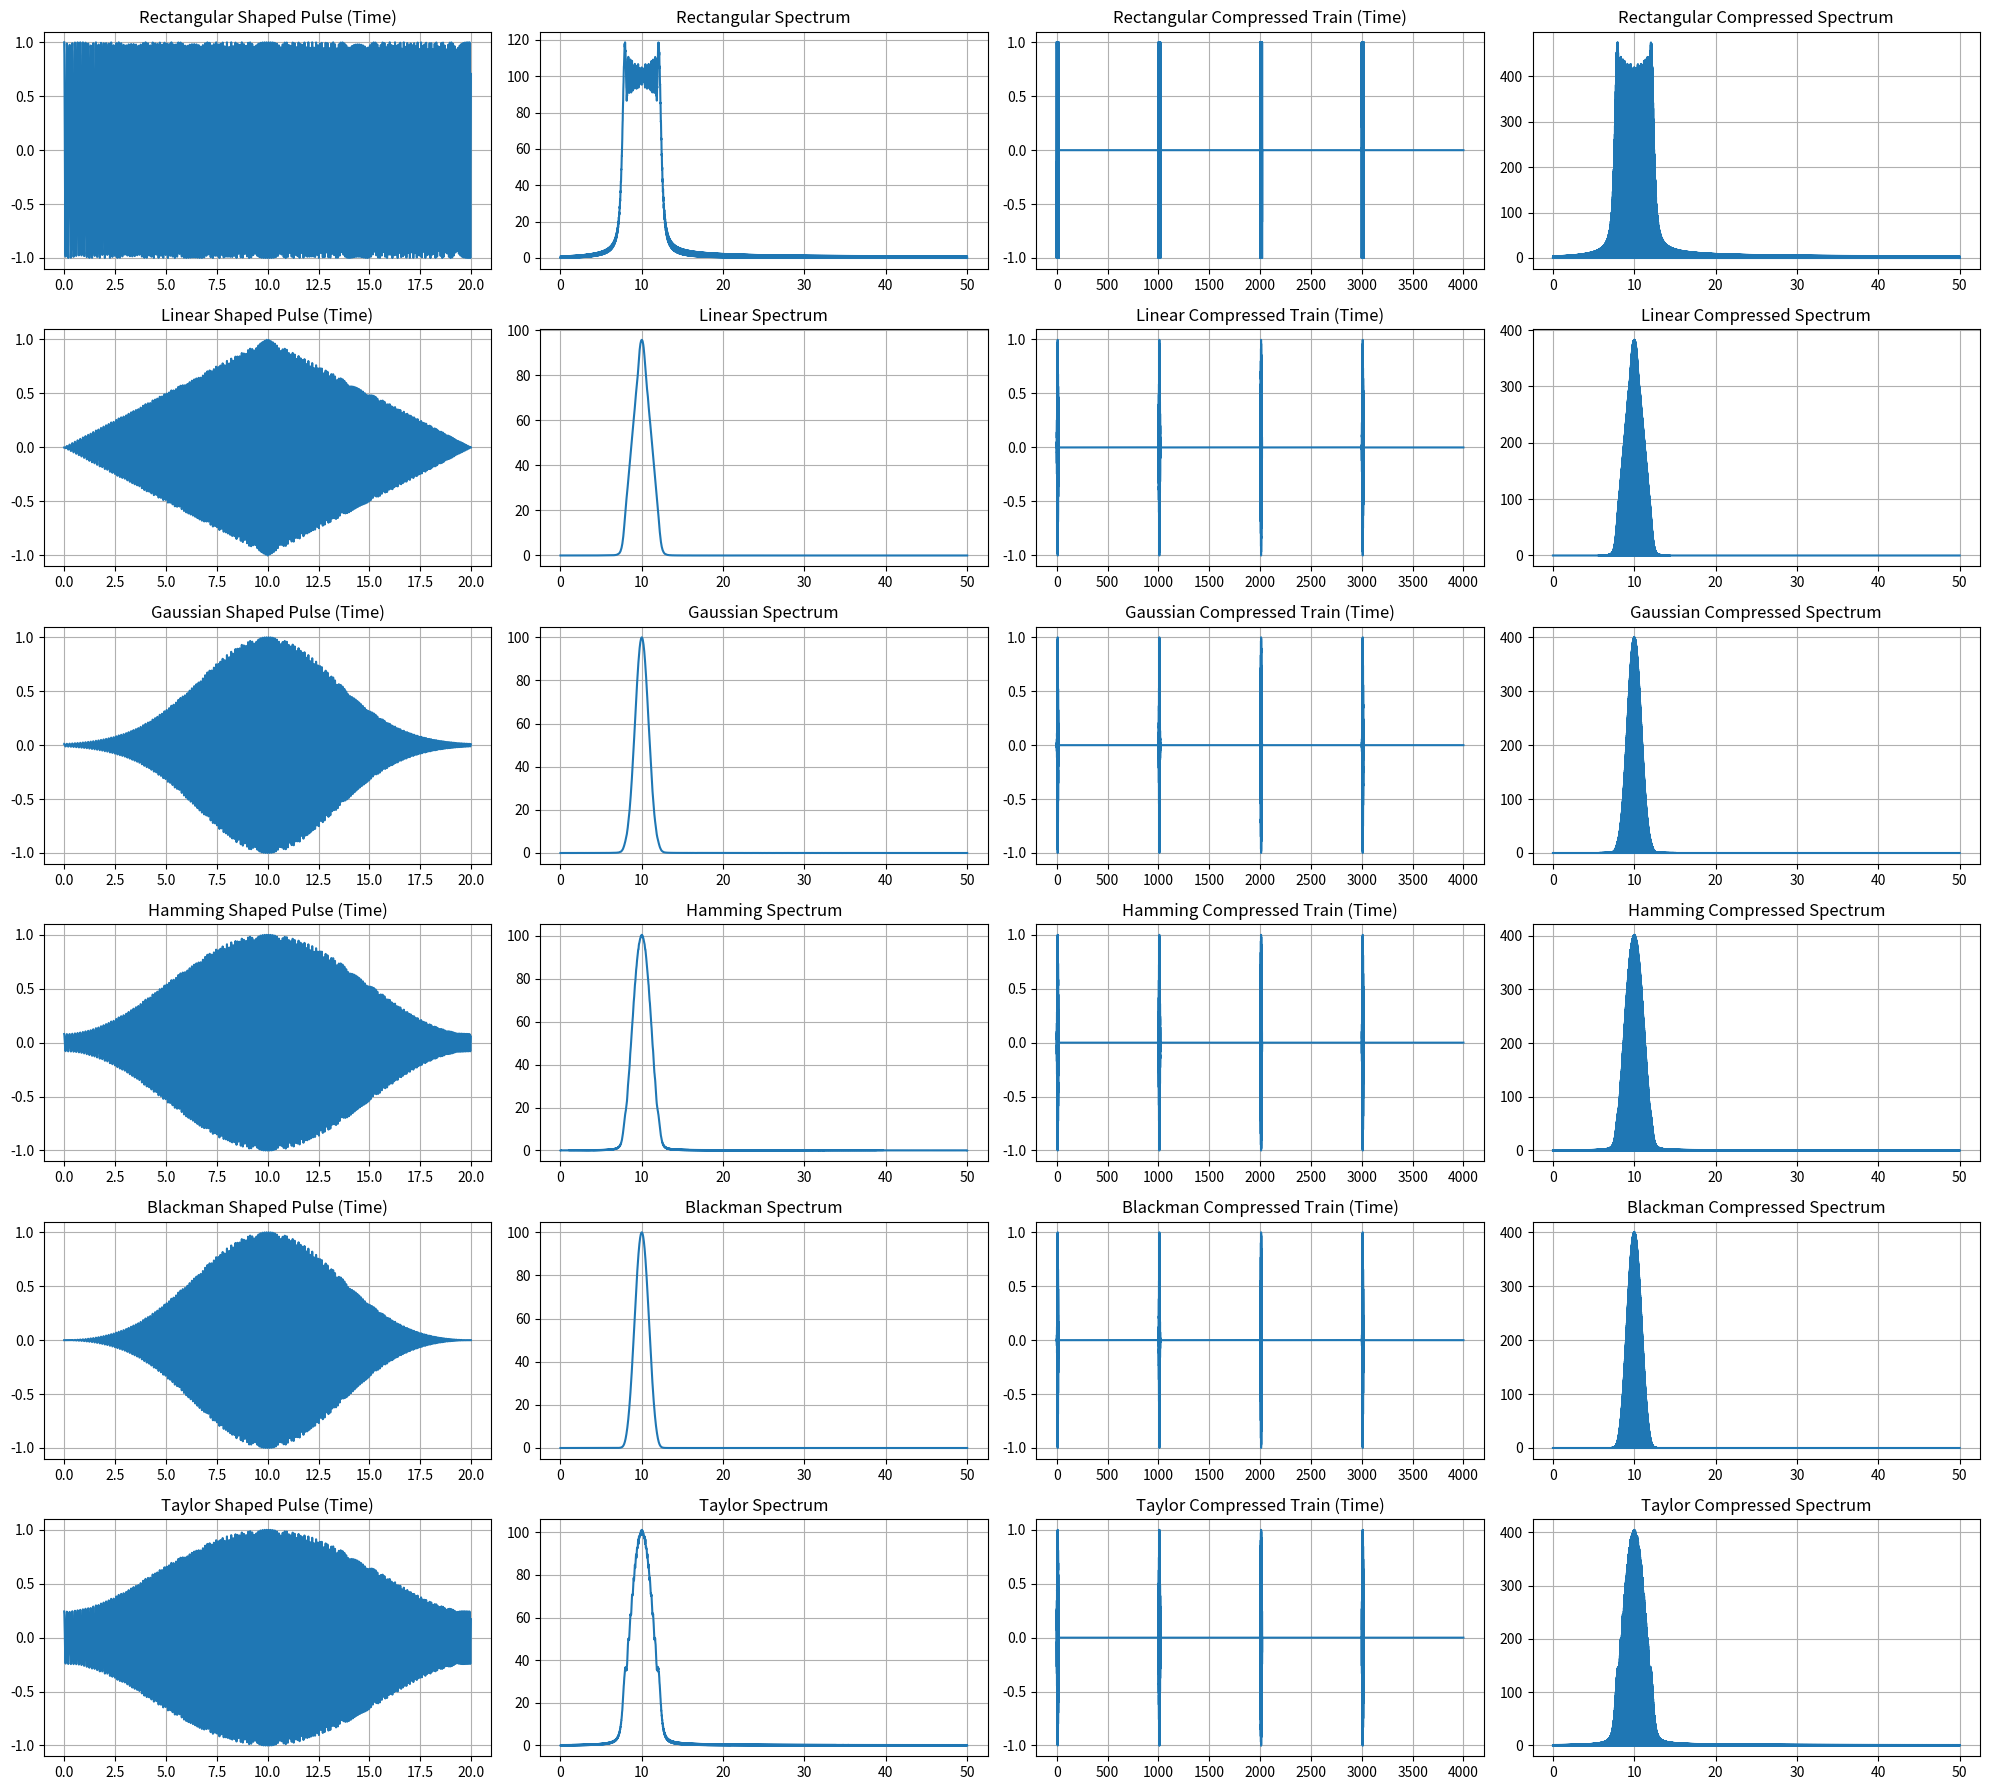
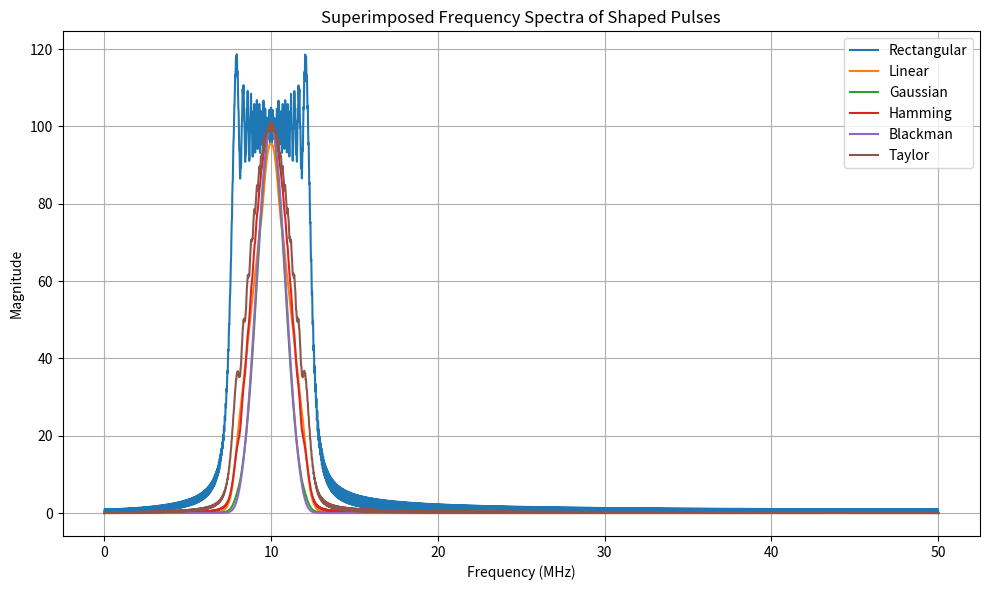

Generate these figures, in order, with matplotlib:

import numpy as np
import matplotlib.pyplot as plt
from scipy.signal import chirp, windows
from scipy.fft import fft, fftfreq

# Parameters
lfm_params = {
    "center_freq": 10e6,        # Hz
    "bandwidth": 5e6,           # Hz
    "pulse_width": 20e-6,       # seconds
    "prf": 1000,                # Hz
    "num_pulses": 4,
    "sample_rate": 100e6,       # Hz
    "compression_point_dB": 10, # dB above target signal
    "target_level_dB": 0        # dBFS
}

# Derived parameters
T = lfm_params["pulse_width"]
Fs = lfm_params["sample_rate"]
N = int(T * Fs)
t = np.linspace(0, T, N, endpoint=False)

# Base LFM signal
def generate_lfm_pulse():
    return chirp(t, f0=lfm_params["center_freq"] - lfm_params["bandwidth"] / 2,
                 f1=lfm_params["center_freq"] + lfm_params["bandwidth"] / 2,
                 t1=T, method='linear')

# Envelope functions (full duration shaping)
def rectangular_envelope():
    return np.ones(N)

def linear_envelope():
    return np.concatenate([np.linspace(0, 1, N//2), np.linspace(1, 0, N - N//2)])

def gaussian_envelope():
    sigma = N / 6
    gauss = np.exp(-0.5 * ((np.arange(N) - N / 2) / sigma) ** 2)
    return gauss / np.max(gauss)

def hamming_envelope():
    return windows.hamming(N)

def blackman_envelope():
    return windows.blackman(N)

def taylor_envelope(nbar=4, sll=30):
    return windows.taylor(N, nbar=nbar, sll=sll)

# Apply compression (simulate soft clipping)
def apply_compression(signal, compression_point_dB, target_level_dB):
    rms = np.sqrt(np.mean(np.square(signal)))
    signal_dB = 20 * np.log10(rms)
    headroom = compression_point_dB - (signal_dB - target_level_dB)
    limit = 10 ** ((target_level_dB + headroom) / 20)
    return np.clip(signal, -limit, limit)

# Generate shaped pulses
base_pulse = generate_lfm_pulse()
envelopes = {
    "Rectangular": rectangular_envelope(),
    "Linear": linear_envelope(),
    "Gaussian": gaussian_envelope(),
    "Hamming": hamming_envelope(),
    "Blackman": blackman_envelope(),
    "Taylor": taylor_envelope()
}

shaped_signals = {name: base_pulse * env for name, env in envelopes.items()}
compressed_signals = {
    name: apply_compression(sig, lfm_params["compression_point_dB"], lfm_params["target_level_dB"])
    for name, sig in shaped_signals.items()
}

# Generate pulse trains
PRI = 1 / lfm_params["prf"]
total_time = lfm_params["num_pulses"] * PRI
train_samples = int(total_time * Fs)
time_train = np.linspace(0, total_time, train_samples, endpoint=False)

def build_train(pulse, num_pulses):
    train = np.zeros(train_samples)
    step = int(PRI * Fs)
    for i in range(num_pulses):
        start = i * step
        if start + N <= train_samples:
            train[start:start+N] += pulse
    return train

pulse_trains = {name: build_train(sig, lfm_params["num_pulses"]) for name, sig in shaped_signals.items()}
compressed_trains = {name: build_train(sig, lfm_params["num_pulses"]) for name, sig in compressed_signals.items()}

# Frequency axis
freq_train = fftfreq(train_samples, 1 / Fs)
mask_train = freq_train > 0

# Plot full comparison
fig, axes = plt.subplots(len(shaped_signals), 4, figsize=(20, 3 * len(shaped_signals)))
for idx, name in enumerate(shaped_signals.keys()):
    axes[idx, 0].plot(t * 1e6, shaped_signals[name])
    axes[idx, 0].set_title(f"{name} Shaped Pulse (Time)")
    
    axes[idx, 1].plot(freq_train[mask_train] / 1e6, np.abs(fft(shaped_signals[name], train_samples))[mask_train])
    axes[idx, 1].set_title(f"{name} Spectrum")
    
    axes[idx, 2].plot(time_train * 1e6, compressed_trains[name])
    axes[idx, 2].set_title(f"{name} Compressed Train (Time)")
    
    axes[idx, 3].plot(freq_train[mask_train] / 1e6, np.abs(fft(compressed_trains[name]))[mask_train])
    axes[idx, 3].set_title(f"{name} Compressed Spectrum")

    for j in range(4):
        axes[idx, j].grid(True)

fig.tight_layout()

# Superimposed spectrum plot
plt.figure(figsize=(10, 6))
for name, sig in shaped_signals.items():
    spectrum = np.abs(fft(sig, train_samples))[mask_train]
    plt.plot(freq_train[mask_train] / 1e6, spectrum, label=name)

plt.title("Superimposed Frequency Spectra of Shaped Pulses")
plt.xlabel("Frequency (MHz)")
plt.ylabel("Magnitude")
plt.grid(True)
plt.legend()
plt.tight_layout()
plt.show()
